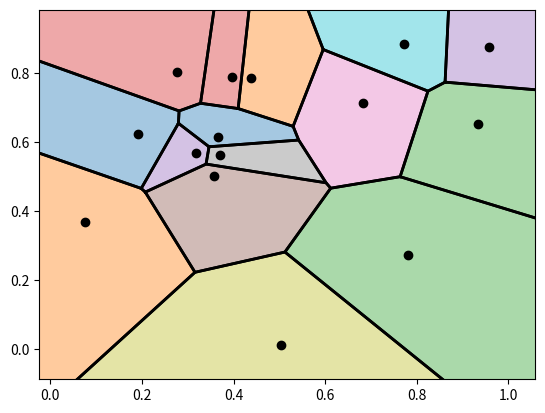

This figure's Python source:
"""
This Python script generates and visualizes a Voronoi diagram based on randomly generated 2D points.

It achieves the following:
1. Generates random 2D points to serve as input for the Voronoi diagram.
2. Computes a Voronoi tessellation using the scipy.spatial Voronoi function.
3. Adjusts the Voronoi regions to handle infinite regions (making them finite).
4. Visualizes the Voronoi diagram with colorized regions and borders around the regions.

"""

import numpy as np
import matplotlib.pyplot as plt
from scipy.spatial import Voronoi

# From: https://stackoverflow.com/questions/20515554/colorize-voronoi-diagram/20678647#20678647
# Updated to Python 3 standard
def voronoi_finite_polygons_2d(vor, radius=None):
    if vor.points.shape[1] != 2:
        raise ValueError("Requires 2D input")

    new_regions = []
    new_vertices = vor.vertices.tolist()

    center = vor.points.mean(axis=0)
    if radius is None:
        radius = np.ptp(vor.points, axis=0).max()  # Fix: Use np.ptp()

    # Construct a map containing all ridges for a given point
    all_ridges = {}
    for (p1, p2), (v1, v2) in zip(vor.ridge_points, vor.ridge_vertices):
        all_ridges.setdefault(p1, []).append((p2, v1, v2))
        all_ridges.setdefault(p2, []).append((p1, v1, v2))

    # Reconstruct infinite regions
    for p1, region in enumerate(vor.point_region):
        vertices = vor.regions[region]

        if all(v >= 0 for v in vertices):
            # finite region
            new_regions.append(vertices)
            continue

        # reconstruct a non-finite region
        ridges = all_ridges[p1]
        new_region = [v for v in vertices if v >= 0]

        for p2, v1, v2 in ridges:
            if v2 < 0:
                v1, v2 = v2, v1
            if v1 >= 0:
                # finite ridge: already in the region
                continue

            # Compute the missing endpoint of an infinite ridge

            t = vor.points[p2] - vor.points[p1] # tangent
            t /= np.linalg.norm(t)
            n = np.array([-t[1], t[0]])  # normal

            midpoint = vor.points[[p1, p2]].mean(axis=0)
            direction = np.sign(np.dot(midpoint - center, n)) * n
            far_point = vor.vertices[v2] + direction * radius

            new_region.append(len(new_vertices))
            new_vertices.append(far_point.tolist())

        # sort region counterclockwise
        vs = np.asarray([new_vertices[v] for v in new_region])
        c = vs.mean(axis=0)
        angles = np.arctan2(vs[:,1] - c[1], vs[:,0] - c[0])
        new_region = np.array(new_region)[np.argsort(angles)]

        # finish
        new_regions.append(new_region.tolist())

    return new_regions, np.asarray(new_vertices)

# Make up data points
np.random.seed(1234)
points = np.random.rand(15, 2)

# Compute Voronoi tessellation
vor = Voronoi(points)

# Get finite regions and vertices
regions, vertices = voronoi_finite_polygons_2d(vor)

# Print some details to the console
print("Voronoi Regions:")
for i, region in enumerate(regions):
    print(f"Region {i}: {region}")
print("\nVoronoi Vertices:")
print(vertices)

# Plot
for region in regions:
    # Colorize the region
    polygon = vertices[region]
    plt.fill(*zip(*polygon), alpha=0.4)
    
    # Add a border around the region (draw lines between the vertices)
    polygon = np.array(polygon)
    plt.plot(np.append(polygon[:, 0], polygon[0, 0]), np.append(polygon[:, 1], polygon[0, 1]), 'k-', lw=2)

# Plot the points
plt.plot(points[:, 0], points[:, 1], 'ko')

# Set plot limits
plt.xlim(vor.min_bound[0] - 0.1, vor.max_bound[0] + 0.1)
plt.ylim(vor.min_bound[1] - 0.1, vor.max_bound[1] + 0.1)

# Show the plot
plt.show()
